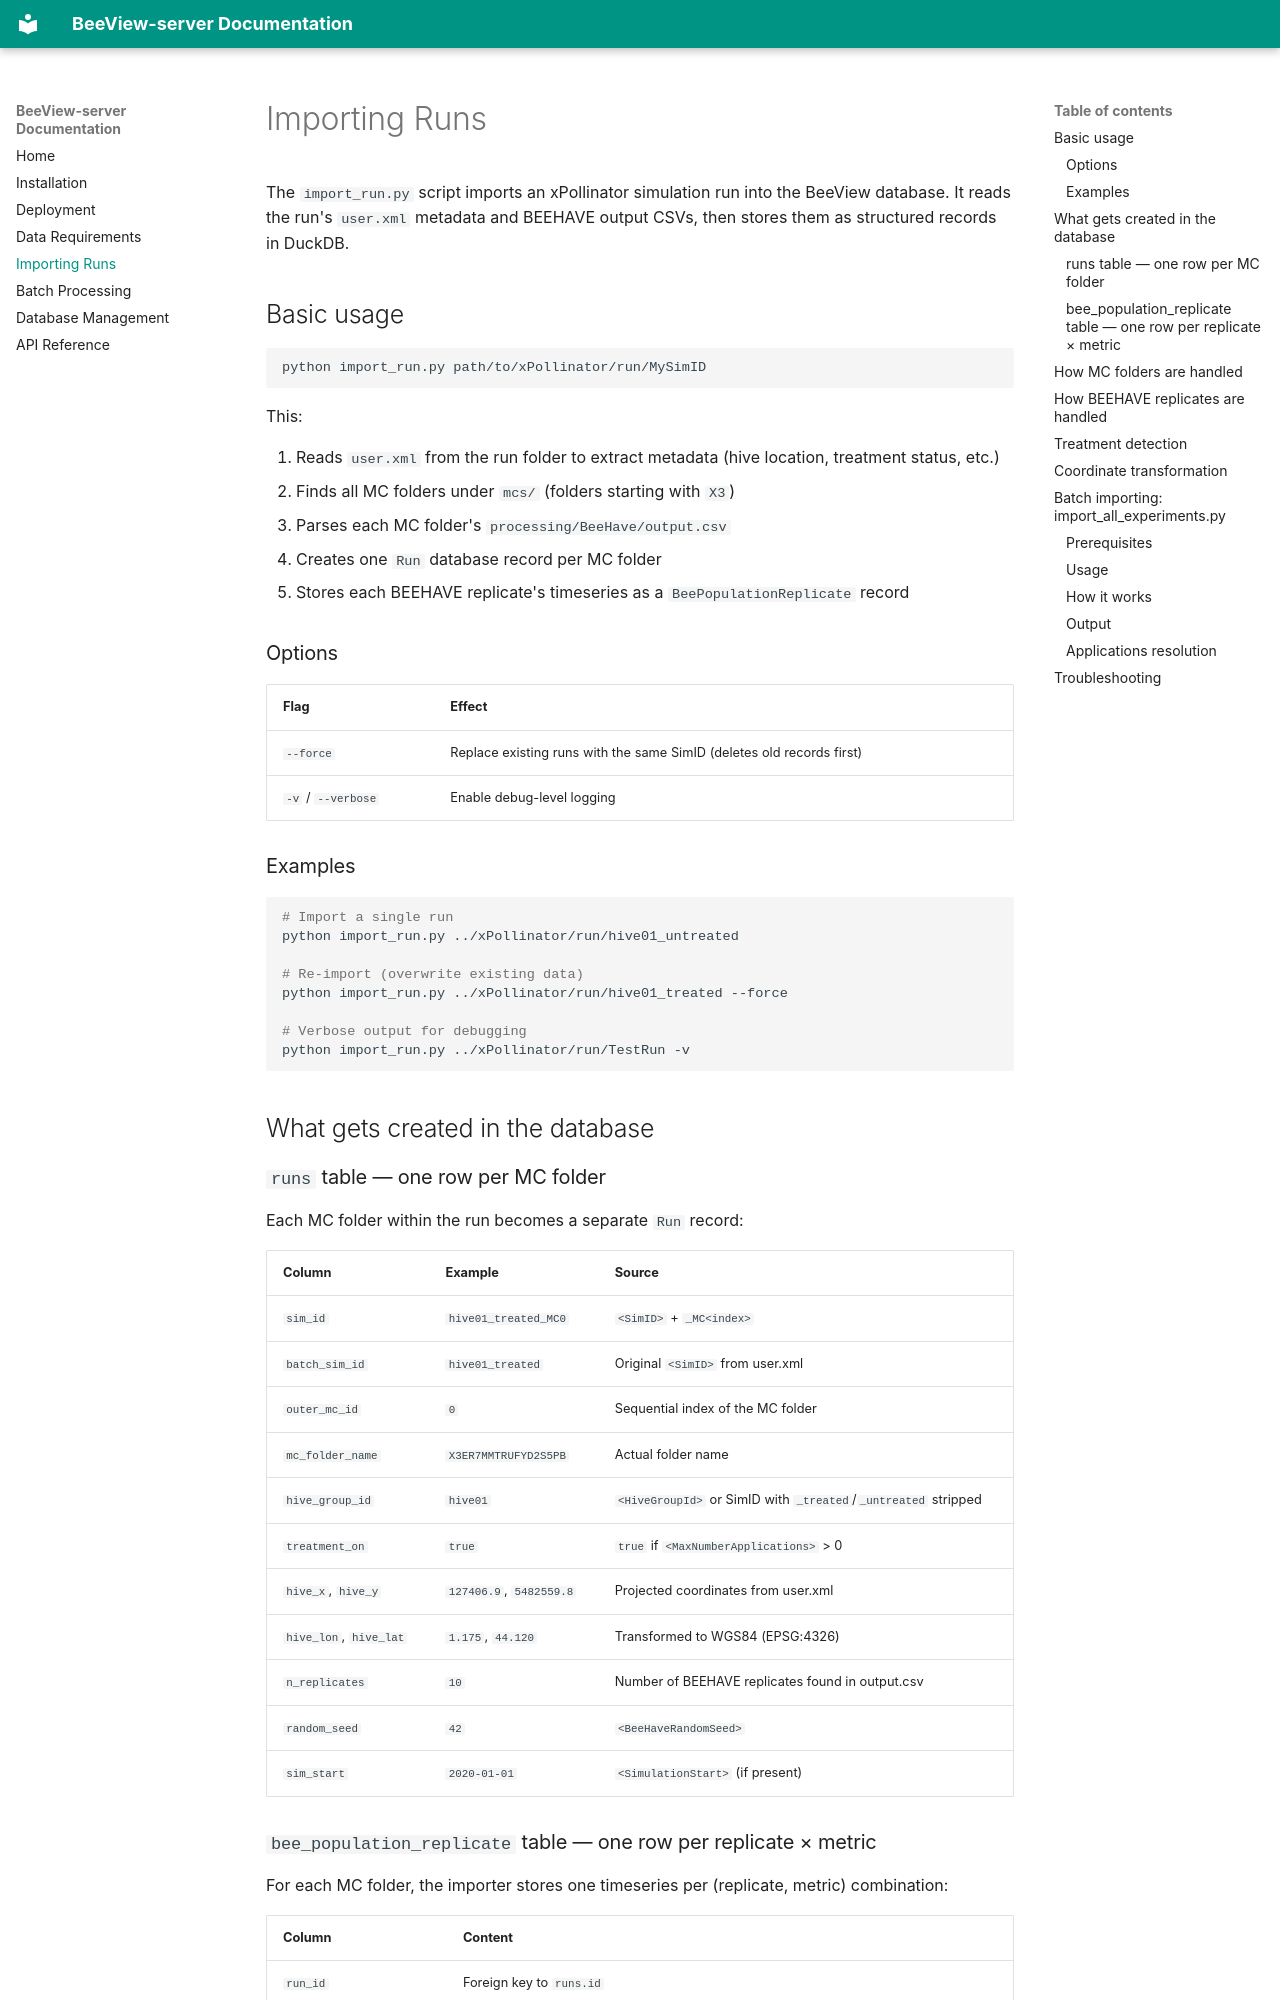

repository: xlandscape/BeeView-server · page: importing-runs/index.html · generator: mkdocs

# Importing Runs

The `import_run.py` script imports an xPollinator simulation run into the BeeView database. It reads the run's `user.xml` metadata and BEEHAVE output CSVs, then stores them as structured records in DuckDB.

## Basic usage

```bash
python import_run.py path/to/xPollinator/run/MySimID
```

This:

1. Reads `user.xml` from the run folder to extract metadata (hive location, treatment status, etc.)
2. Finds all MC folders under `mcs/` (folders starting with `X3`)
3. Parses each MC folder's `processing/BeeHave/output.csv`
4. Creates one `Run` database record per MC folder
5. Stores each BEEHAVE replicate's timeseries as a `BeePopulationReplicate` record

### Options

| Flag | Effect |
|------|--------|
| `--force` | Replace existing runs with the same SimID (deletes old records first) |
| `-v` / `--verbose` | Enable debug-level logging |

### Examples

```bash
# Import a single run
python import_run.py ../xPollinator/run/hive01_untreated

# Re-import (overwrite existing data)
python import_run.py ../xPollinator/run/hive01_treated --force

# Verbose output for debugging
python import_run.py ../xPollinator/run/TestRun -v
```

## What gets created in the database

### `runs` table — one row per MC folder

Each MC folder within the run becomes a separate `Run` record:

| Column | Example | Source |
|--------|---------|--------|
| `sim_id` | `hive01_treated_MC0` | `<SimID>` + `_MC<index>` |
| `batch_sim_id` | `hive01_treated` | Original `<SimID>` from user.xml |
| `outer_mc_id` | `0` | Sequential index of the MC folder |
| `mc_folder_name` | `X3ER7MMTRUFYD2S5PB` | Actual folder name |
| `hive_group_id` | `hive01` | `<HiveGroupId>` or SimID with `_treated`/`_untreated` stripped |
| `treatment_on` | `true` | `true` if `<MaxNumberApplications>` > 0 |
| `hive_x`, `hive_y` | `127406.9`, `5482559.8` | Projected coordinates from user.xml |
| `hive_lon`, `hive_lat` | `1.175`, `44.120` | Transformed to WGS84 (EPSG:4326) |
| `n_replicates` | `10` | Number of BEEHAVE replicates found in output.csv |
| `random_seed` | `42` | `<BeeHaveRandomSeed>` |
| `sim_start` | `2020-01-01` | `<SimulationStart>` (if present) |

### `bee_population_replicate` table — one row per replicate × metric

For each MC folder, the importer stores one timeseries per (replicate, metric) combination:

| Column | Content |
|--------|---------|
| `run_id` | Foreign key to `runs.id` |
| `replicate_idx` | BEEHAVE `[run number]` (0-based replicate index) |
| `metric_name` | e.g. `TotalIHbees + TotalForagers` |
| `timeseries` | Pickled numpy float32 array (one value per simulation day) |
